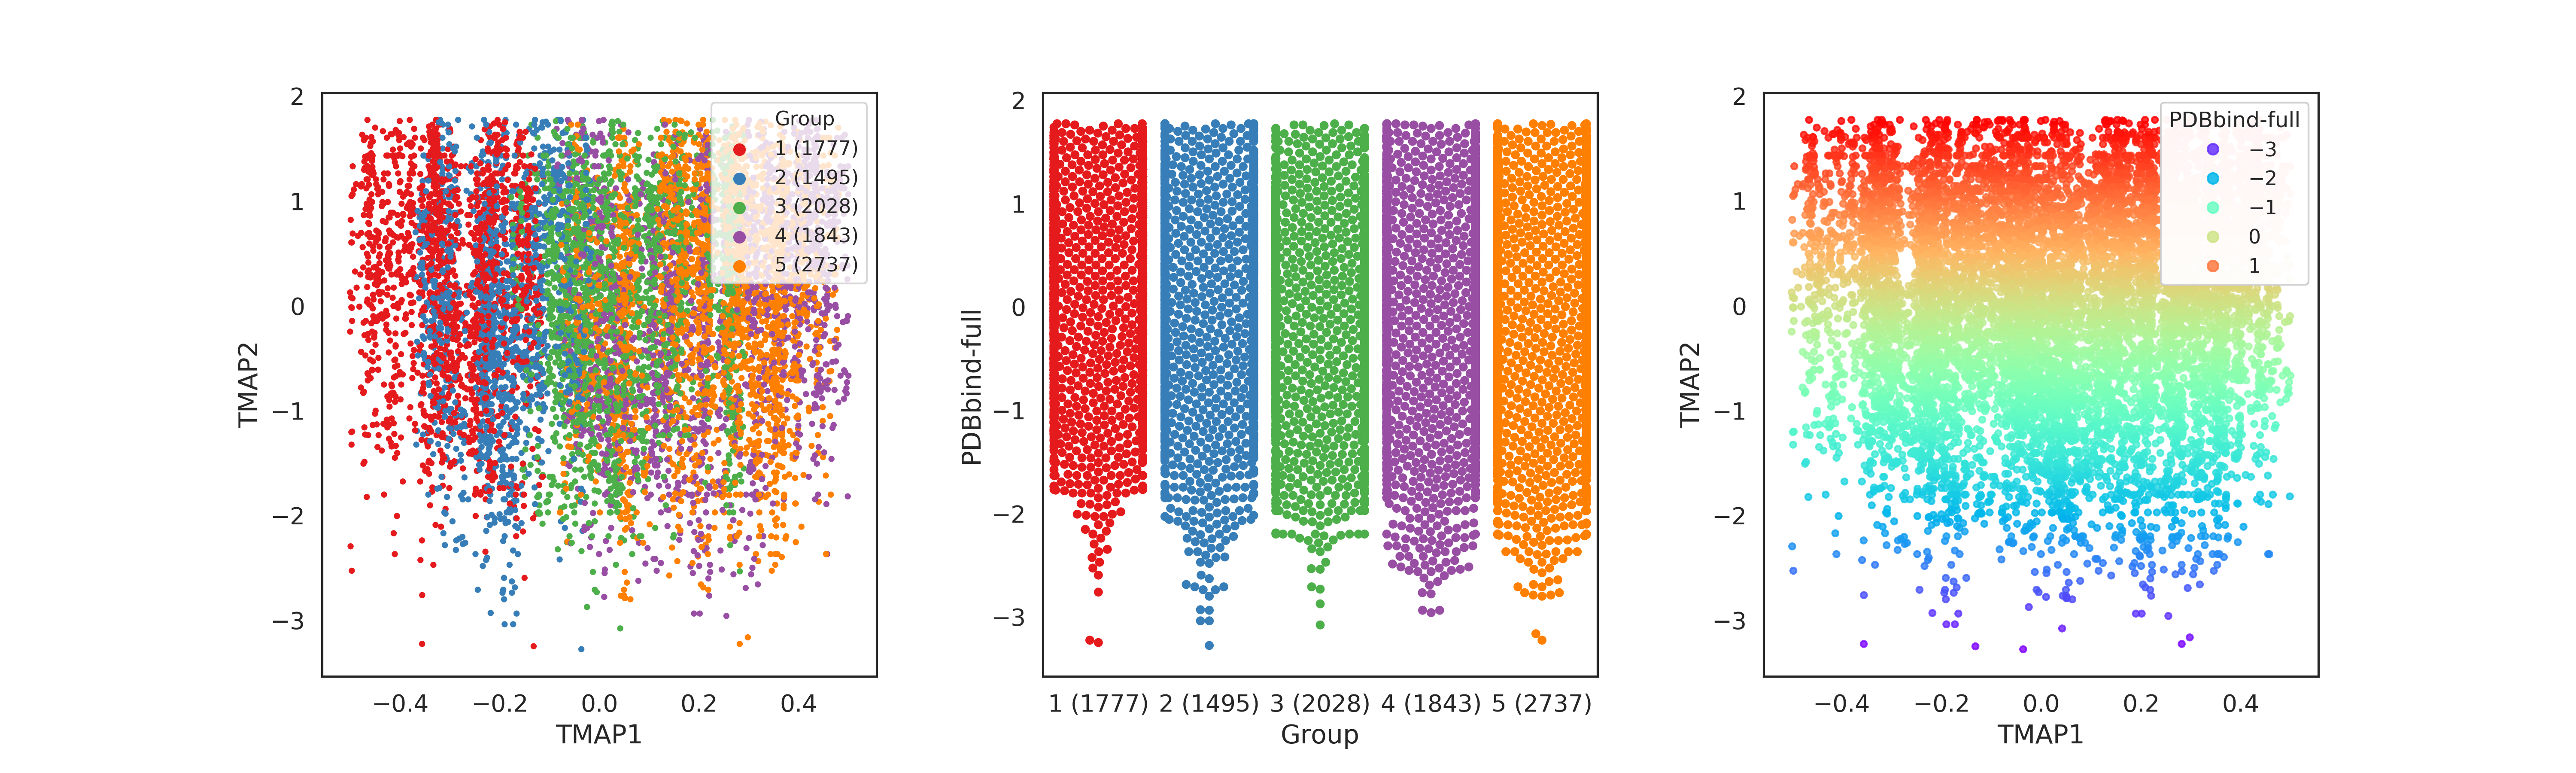

The data file committed next to this chart (first rows):
, PDBbind-full, Group, TMAP1, TMAP2, smiles
0, -1.395, 5 (2737), -0.0369, -1.395, CC(C)CC([NH3+])C(=O)NO
1, -1.06, 2 (1495), -0.06342, -1.06, CCC(C)C([NH3+])C(=O)NC(C(=O)[O-])C(C)C
2, 0.1085, 2 (1495), -0.1414, 0.1085, CC(NC(=O)C(Cc1ccccc1)C(=O)NO)C(=O)NCCO
3, -0.6685, 5 (2737), 0.04923, -0.6685, O=C([O-])CC(=O)C(=O)[O-]
4, -1.009, 5 (2737), 0.1153, -1.009, O=c1[c][c]n([C]2O[C]([C][O-])[C]3O[V+9](…
5, -1.009, 5 (2737), 0.2379, -1.009, OB(O)CCc1ccccc1
6, -0.7026, 2 (1495), -0.2073, -0.7026, [NH3+]C(Cc1ccc(O)cc1)C(=O)[O-]
7, 0.636, 2 (1495), -0.227, 0.636, CC(C)CC([NH2+]C(CCc1ccccc1)C(=O)[O-])C(=…
8, -0.8387, 2 (1495), -0.3154, -0.8387, CC(=O)NC(Cc1ccccc1)C(O)C(F)(F)F
9, -0.2715, 2 (1495), -0.3174, -0.2715, CC(=O)NC(CC(C)C)C(=O)NC(Cc1ccccc1)C(O)C(…
10, -0.124, 1 (1777), -0.3895, -0.124, CCCCC(NC(=O)C1CCCN1C(=O)C(C)NC(=O)C(C)[N…
11, 0.05179, 1 (1777), -0.3964, 0.05179, CC([NH3+])C(=O)NC(C)C(=O)N1CCCC1C(=O)NC(…
12, 0.2957, 1 (1777), -0.3828, 0.2957, CC([NH3+])C(=O)NC(C)C(=O)N1CCCC1C(=O)NC(…
13, 0.5622, 1 (1777), -0.3871, 0.5622, CC(NC(=O)C1CCCN1C(=O)C(C)NC(=O)C(C)[NH3+…
14, 0.6927, 1 (1777), -0.384, 0.6927, CCC(C)C(NC(=O)C1CCCN1C(=O)C(C)NC(=O)C(C)…
15, 1.067, 3 (2028), 0.01981, 1.067, O=C([O-])c1ccccc1C1c2ccc(O)cc2Oc2cc(O)cc…
16, 1.141, 1 (1777), -0.3844, 1.141, CC([NH3+])C(=O)NC(C)C(=O)N1CCCC1C(=O)NC(…
17, -0.09001, 3 (2028), -0.02381, -0.09001, CCC(C)C(NC(=O)C([NH2+]CC(O)C([NH3+])CC(C…
18, 0.1028, 4 (1843), 0.1718, 0.1028, OC1COC(O)C(O)C1O
19, 0.1142, 1 (1777), -0.3402, 0.1142, CC(C)CC(=O)NC(Cc1c[nH]cn1)C(=O)N1CCCC1C(…
20, 0.1596, 4 (1843), 0.2741, 0.1596, CC1OC(O)C(O)C(O)C1O
21, 0.2219, 1 (1777), -0.3617, 0.2219, CC(C)CN(CC(O)C(CC1CCCCC1)NC(=O)C(Cc1cnc[…
22, 0.2503, 1 (1777), -0.3707, 0.2503, CCC(C)CNC(=O)C(CC(C)C)CC(O)C(CC1CCCCC1)N…
23, 0.2957, 1 (1777), -0.3389, 0.2957, CC(C)CC(C=O)NC(=O)CC(O)C(CC(C)C)NC(=O)C(…
24, 0.307, 3 (2028), -0.1748, 0.307, CC(C=CC1=C(C)CCCC1(C)C)=CC=CC(C)=CCO
25, 0.3524, 1 (1777), -0.3378, 0.3524, CCC(C)C(NC(=O)C([NH2+]CC(CC(C)C)NC(=O)C(…
26, 0.5169, 1 (1777), -0.3625, 0.5169, CC(C)CC(CC(O)C(CC1CCCCC1)NC(=O)C(Cc1cnc[…
27, 0.5906, 1 (1777), -0.3272, 0.5906, CC(O)C(NC(=O)C1CCC[NH2+]1)C(=O)NC(CCC(=O…
28, 0.636, 1 (1777), -0.3604, 0.636, CC(=O)N1CCCC1C(=O)NC(C)C(=O)N1CCCC1C(=O)…
29, 0.6927, 1 (1777), -0.3417, 0.6927, CC(C)CC(NC(=O)CC(O)C(CC(C)C)NC(=O)C(Cc1c…
30, 0.9026, 1 (1777), -0.34, 0.9026, CC(C)CC1NC(=O)CC(O)C(CC(C)C)NC(=O)C(NC(=…
31, 0.9026, 2 (1495), -0.08575, 0.9026, CC(C)CC(=O)NC(C(=O)NC(C(=O)NC(CC(C)C)C(O…
32, 1.033, 4 (1843), 0.1606, 1.033, OCC1OC(O)C(O)C(O)C1O
33, 1.6, 1 (1777), -0.3387, 1.6, CCC(C)C(NC(=O)C(NC(=O)CC(O)C(CC(C)C)NC(=…
34, 1.77, 2 (1495), -0.0841, 1.77, CC(C)CC(=O)NC(C(=O)NC(C(=O)NC(CC(C)C)C(O…
35, -0.6572, 1 (1777), -0.3943, -0.6572, CC(=O)NC(C)C(=O)N1CCCC1C(=O)NC(C(C)C)C(O…
36, -0.2034, 4 (1843), 0.2706, -0.2034, CC1OC(O)C(O)C(O)C1O
37, 0.1936, 2 (1495), -0.3141, 0.1936, CCC(C)C(BO)NC(=O)C(C)NC(=O)OCc1ccccc1
38, 0.2616, 4 (1843), 0.1594, 0.2616, OCC1OC(O)C(O)C(O)C1O
39, 0.3808, 4 (1843), 0.1743, 0.3808, OC1COC(O)C(O)C1O
40, 1.033, 4 (1843), 0.158, 1.033, OCC1OC(O)C(O)C(O)C1O
41, 1.232, 2 (1495), -0.3153, 1.232, CC(C)C(NC(=O)OCc1ccccc1)C(=O)NC(Cc1ccccc…
42, -1.718, 4 (1843), 0.1587, -1.718, OCC1OC(O)C(O)C(O)C1O
43, -1.576, 5 (2737), 0.09247, -1.576, c1ccccc1
44, -1.139, 2 (1495), -0.178, -1.139, CC(O)(C(=O)[O-])c1ccccc1
45, -0.6685, 2 (1495), -0.0586, -0.6685, CC(NC(=O)C(C)NC(=O)C(NC(=O)C(NC(=O)C(CCC…
46, -0.4303, 4 (1843), 0.2706, -0.4303, CC1OC(O)C(O)C(O)C1O
47, -0.2715, 1 (1777), -0.3924, -0.2715, CC(C)CC(NC(=O)C1CCCN1C(=O)C(C)NC(=O)C(C)…
48, -0.2488, 1 (1777), -0.5, -0.2488, OCC1OC2OC3C(CO)OC(OC4C(CO)OC(OC5C(CO)OC(…
49, -0.124, 1 (1777), -0.3882, -0.124, CCCCC(NC(=O)C1CCCN1C(=O)C(C)NC(=O)C(C)[N…
50, -0.06165, 2 (1495), -0.2122, -0.06165, [NH3+]C(CCC(=O)NC(CSC1c2ccccc2-c2ccccc2C…
51, 0.2219, 1 (1777), -0.3877, 0.2219, CC(NC(=O)C1CCCN1C(=O)C(C)NC(=O)C(C)[NH3+…
52, 0.2503, 1 (1777), -0.3953, 0.2503, CC([NH3+])C(=O)NC(C)C(=O)N1CCCC1C(=O)NC(…
53, 0.273, 2 (1495), -0.2175, 0.273, CS(=N)(=N)CC(Cc1ccccc1)C(=O)[O-]
54, 0.2957, 4 (1843), 0.1585, 0.2957, OCC1OC(O)C(O)C(O)C1O
55, 0.307, 2 (1495), -0.2109, 0.307, [NH3+]C(CCC(=O)NC(CSC1c2ccccc2-c2ccccc2C…
56, 0.5679, 1 (1777), -0.3898, 0.5679, CC(C)CC(NC(=O)C1CCCN1C(=O)C(C)NC(=O)C(C)…
57, 0.636, 1 (1777), -0.3909, 0.636, CCCCC(NC(=O)C1CCCN1C(=O)C(C)NC(=O)C(C)[N…
58, 0.7608, 1 (1777), -0.3686, 0.7608, CCC(C)C(NC(=O)C(C(C)C)C(O)C(=O)C(CC1CCCC…
59, 1.294, 5 (2737), 0.03182, 1.294, CCC(C)C(NC(=O)C(CCC(=O)[O-])NC(=O)C(CC(C…
... 9,820 more rows
